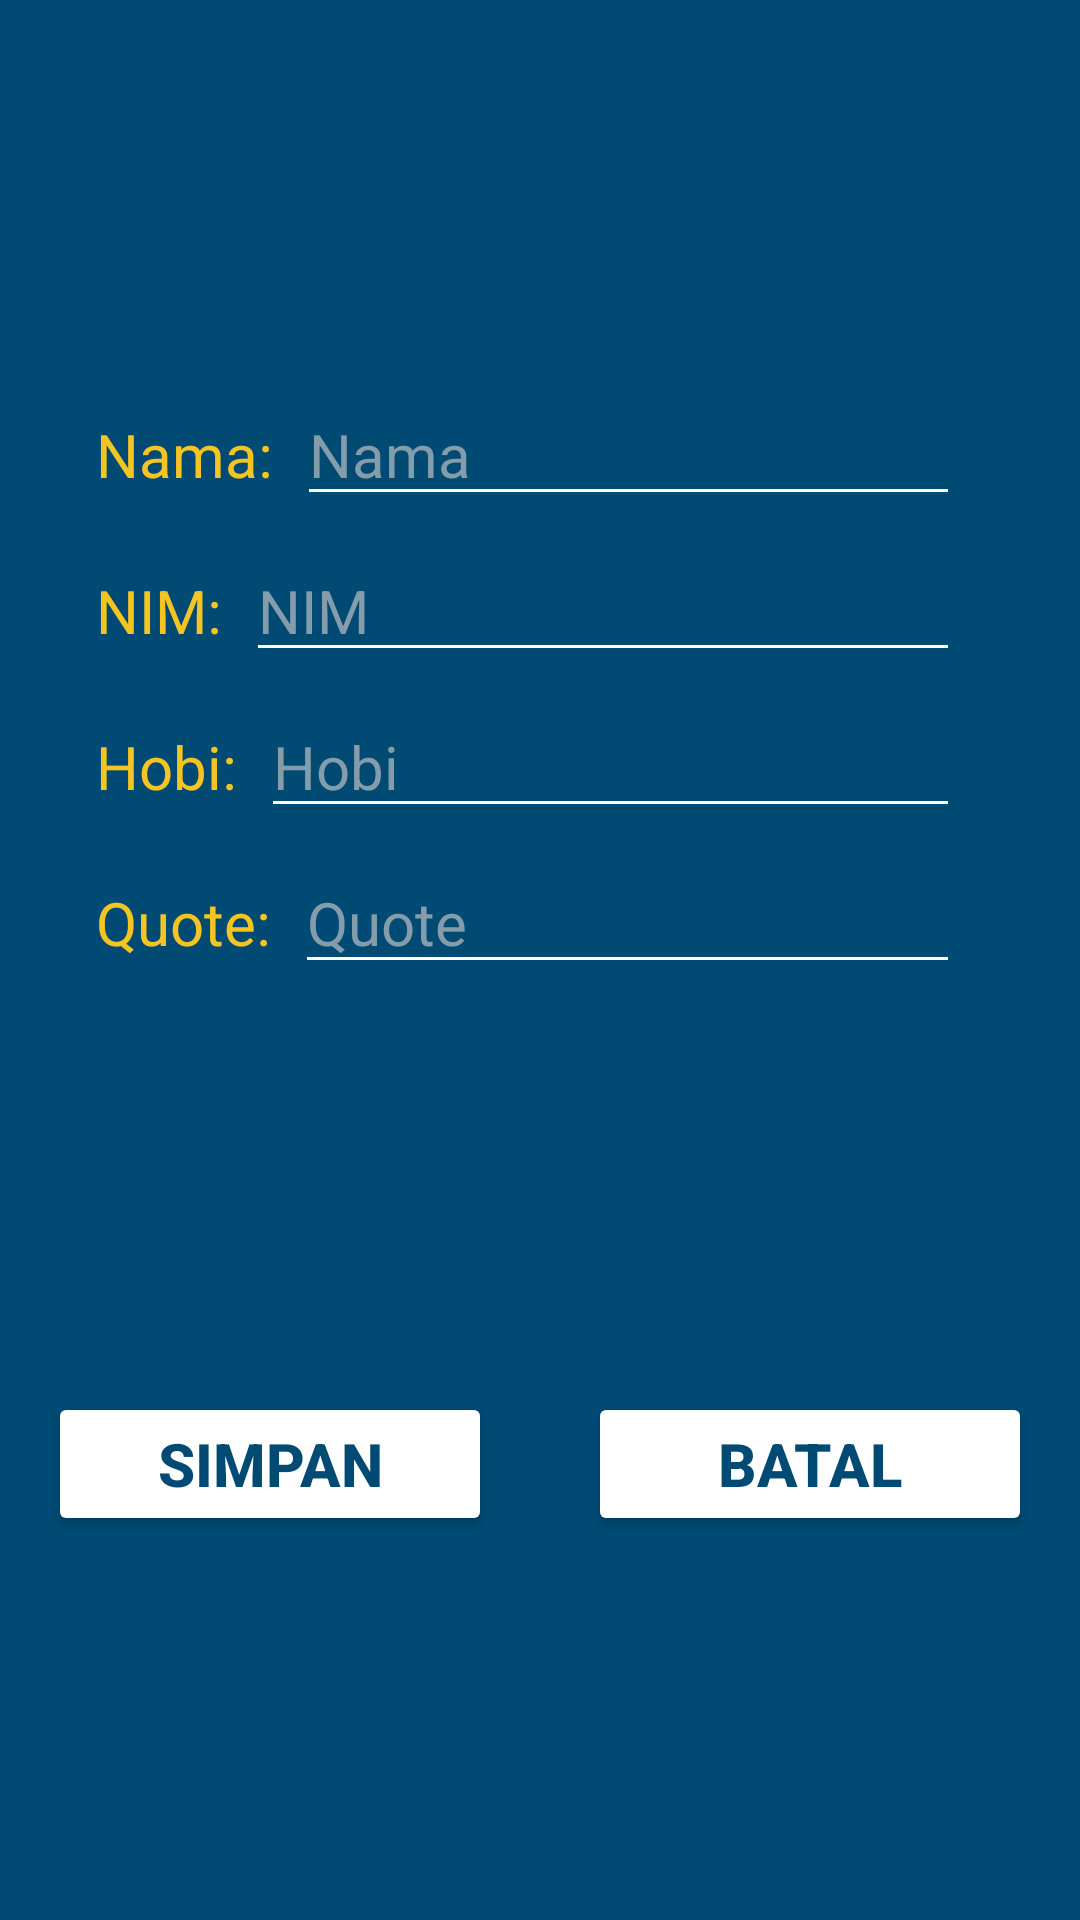

Write the Android layout XML for this screen, with the resource values it uses.
<!-- AndroidManifest.xml: application theme Theme.SiProfil -->
<!-- res/layout/activity_edit_data.xml -->
<?xml version="1.0" encoding="utf-8"?>
<LinearLayout xmlns:android="http://schemas.android.com/apk/res/android"
    xmlns:app="http://schemas.android.com/apk/res-auto"
    xmlns:tools="http://schemas.android.com/tools"
    android:id="@+id/main"
    android:layout_width="match_parent"
    android:layout_height="match_parent"
    android:orientation="vertical"
    android:gravity="center"
    android:background="@color/biru"
    tools:context=".EditData">

    <LinearLayout
        android:layout_width="match_parent"
        android:layout_height="wrap_content"
        android:orientation="horizontal"
        android:layout_marginHorizontal="32dp"
        android:layout_marginBottom="8dp">

        <TextView
            android:layout_width="wrap_content"
            android:layout_height="wrap_content"
            android:text="Nama:"
            android:textColor="@color/kuning"
            android:textSize="20sp"/>

        <EditText
            android:id="@+id/txt_edt_nama"
            android:layout_width="match_parent"
            android:layout_height="wrap_content"
            android:backgroundTint="@color/white"
            android:layout_marginHorizontal="8dp"
            android:hint="Nama"
            android:textColorHint="#849dab"
            android:textColor="@color/white"
            android:textSize="20sp"
            />
    </LinearLayout>

    <LinearLayout
        android:layout_width="match_parent"
        android:layout_height="wrap_content"
        android:orientation="horizontal"
        android:layout_marginHorizontal="32dp"
        android:layout_marginBottom="8dp">

        <TextView
            android:layout_width="wrap_content"
            android:layout_height="wrap_content"
            android:text="NIM:"
            android:textColor="@color/kuning"
            android:textSize="20sp"/>

        <EditText
            android:id="@+id/txt_edt_nim"
            android:layout_width="match_parent"
            android:layout_height="wrap_content"
            android:backgroundTint="@color/white"
            android:layout_marginHorizontal="8dp"
            android:hint="NIM"
            android:textColorHint="#849dab"
            android:textColor="@color/white"
            android:textSize="20sp"
            />
    </LinearLayout>

    <LinearLayout
        android:layout_width="match_parent"
        android:layout_height="wrap_content"
        android:orientation="horizontal"
        android:layout_marginHorizontal="32dp"
        android:layout_marginBottom="8dp">

        <TextView
            android:layout_width="wrap_content"
            android:layout_height="wrap_content"
            android:text="Hobi:"
            android:textColor="@color/kuning"
            android:textSize="20sp"/>

        <EditText
            android:id="@+id/txt_edt_hobi"
            android:layout_width="match_parent"
            android:layout_height="wrap_content"
            android:backgroundTint="@color/white"
            android:layout_marginHorizontal="8dp"
            android:hint="Hobi"
            android:textColorHint="#849dab"
            android:textColor="@color/white"
            android:textSize="20sp"
            />
    </LinearLayout>

    <LinearLayout
        android:layout_width="match_parent"
        android:layout_height="wrap_content"
        android:orientation="horizontal"
        android:layout_marginHorizontal="32dp"
        android:layout_marginBottom="8dp">

        <TextView
            android:layout_width="wrap_content"
            android:layout_height="wrap_content"
            android:text="Quote:"
            android:textColor="@color/kuning"
            android:textSize="20sp"/>

        <EditText
            android:id="@+id/txt_edt_quote"
            android:layout_width="match_parent"
            android:layout_height="wrap_content"
            android:backgroundTint="@color/white"
            android:layout_marginHorizontal="8dp"
            android:hint="Quote"
            android:textColorHint="#849dab"
            android:textColor="@color/white"
            android:textSize="20sp"
            />
    </LinearLayout>

    <LinearLayout
        android:layout_width="match_parent"
        android:layout_height="wrap_content"
        android:orientation="horizontal"
        android:gravity="center"
        android:layout_marginTop="128dp"
        >

        <Button
            android:id="@+id/btn_simpan"
            android:layout_width="match_parent"
            android:layout_height="wrap_content"
            android:text="Simpan"
            android:layout_weight="1"
            android:layout_marginHorizontal="16dp"
            android:textSize="20sp"
            android:backgroundTint="@color/white"
            android:textColor="@color/biru"
            android:textStyle="bold"
            />

        <Button
            android:id="@+id/btn_batal"
            android:layout_width="match_parent"
            android:layout_height="wrap_content"
            android:text="Batal"
            android:textSize="20sp"
            android:layout_weight="1"
            android:layout_marginHorizontal="16dp"
            android:backgroundTint="@color/white"
            android:textColor="@color/biru"
            android:textStyle="bold"
            />
    </LinearLayout>

</LinearLayout>
<!-- resources referenced by this layout -->
<resources>
  <color name="biru">#004A74</color>
  <color name="kuning">#f4c522</color>
  <color name="white">#FFFFFFFF</color>
  <style name="Theme.SiProfil" parent="Base.Theme.SiProfil" />
  <style name="Base.Theme.SiProfil" parent="Theme.Material3.DayNight.NoActionBar">
          
          
      </style>
</resources>
